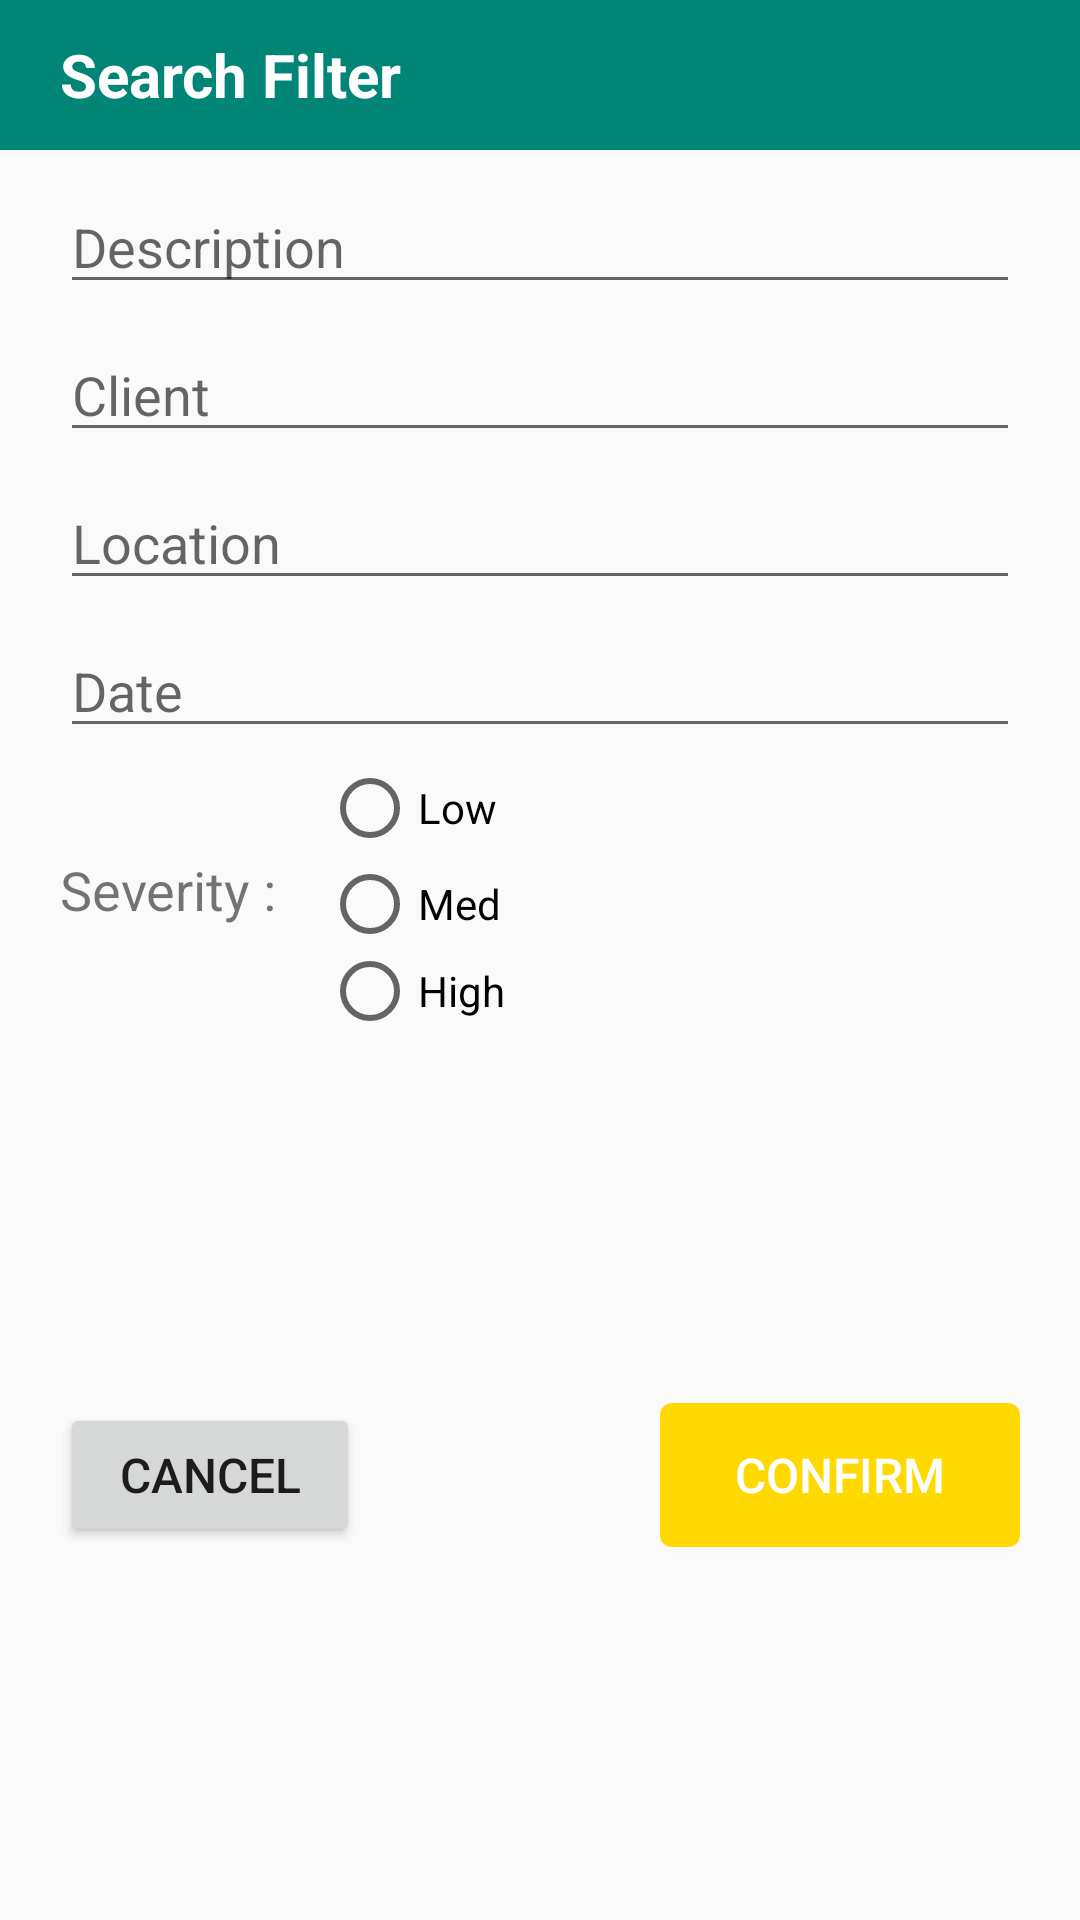

Android layout source for this screen:
<!-- AndroidManifest.xml: application theme AppTheme -->
<!-- res/layout/dialog_search_filter.xml -->
<?xml version="1.0" encoding="utf-8"?>
<android.support.constraint.ConstraintLayout
    xmlns:android="http://schemas.android.com/apk/res/android"
    xmlns:app="http://schemas.android.com/apk/res-auto"
    android:layout_width="320dp"
    android:layout_height="wrap_content">

    <TextView
        android:id="@+id/tvSFHeader"
        android:layout_width="match_parent"
        android:layout_height="50dp"
        android:background="@color/colorPrimary"
        android:gravity="center_vertical"
        android:paddingStart="20dp"
        android:text="Search Filter"
        android:textColor="@android:color/white"
        android:textSize="20sp"
        android:textStyle="bold"
        app:layout_constraintEnd_toEndOf="parent"
        app:layout_constraintStart_toStartOf="parent"
        app:layout_constraintTop_toTopOf="parent" />

    <EditText
        android:id="@+id/etSFDescription"
        android:layout_width="match_parent"
        android:layout_height="wrap_content"
        android:layout_marginStart="20dp"
        android:layout_marginTop="10dp"
        android:layout_marginEnd="20dp"
        android:hint="@string/description"
        android:inputType="textCapSentences"
        app:layout_constraintEnd_toEndOf="parent"
        app:layout_constraintStart_toStartOf="parent"
        app:layout_constraintTop_toBottomOf="@+id/tvSFHeader" />

    <EditText
        android:id="@+id/etSFClient"
        android:layout_width="match_parent"
        android:layout_height="wrap_content"
        android:layout_marginStart="20dp"
        android:layout_marginTop="8dp"
        android:layout_marginEnd="20dp"
        android:hint="@string/client"
        android:inputType="textCapSentences"
        app:layout_constraintEnd_toEndOf="parent"
        app:layout_constraintHorizontal_bias="0.0"
        app:layout_constraintStart_toStartOf="parent"
        app:layout_constraintTop_toBottomOf="@+id/etSFDescription" />

    <EditText
        android:id="@+id/etSFLocation"
        android:layout_width="match_parent"
        android:layout_height="wrap_content"
        android:layout_marginTop="8dp"
        android:layout_marginStart="20dp"
        android:layout_marginEnd="20dp"
        android:hint="@string/location"
        android:inputType="textCapSentences"
        app:layout_constraintEnd_toEndOf="parent"
        app:layout_constraintStart_toStartOf="parent"
        app:layout_constraintTop_toBottomOf="@+id/etSFClient" />

    <EditText
        android:id="@+id/etSFDate"
        android:layout_width="match_parent"
        android:layout_height="wrap_content"
        android:layout_marginTop="8dp"
        android:layout_marginStart="20dp"
        android:layout_marginEnd="20dp"
        android:hint="@string/ur_date"
        android:inputType="date"
        app:layout_constraintEnd_toEndOf="parent"
        app:layout_constraintStart_toStartOf="parent"
        app:layout_constraintTop_toBottomOf="@+id/etSFLocation" />

    <TextView
        android:id="@+id/tvSFSeverity"
        android:layout_width="wrap_content"
        android:layout_height="28dp"
        android:layout_marginStart="20dp"
        android:layout_marginTop="35dp"
        android:text="@string/rr_severity"
        android:textSize="18sp"
        app:layout_constraintStart_toStartOf="parent"
        app:layout_constraintTop_toBottomOf="@+id/etSFDate" />

    <RadioGroup
        android:id="@+id/rgNRSeverity"
        android:layout_width="wrap_content"
        android:layout_height="90dp"
        android:layout_marginStart="15dp"
        app:layout_constraintBottom_toBottomOf="@+id/tvSFSeverity"
        app:layout_constraintStart_toEndOf="@+id/tvSFSeverity"
        app:layout_constraintTop_toTopOf="@+id/tvSFSeverity">

        <RadioButton
            android:id="@+id/rbNRLow"
            android:layout_width="wrap_content"
            android:layout_height="wrap_content"
            android:text="@string/severity_low" />

        <RadioButton
            android:id="@+id/rbNRMedium"
            android:layout_width="wrap_content"
            android:layout_height="wrap_content"
            android:text="@string/severity_medium"/>

        <RadioButton
            android:id="@+id/rbNRHigh"
            android:layout_width="wrap_content"
            android:layout_height="wrap_content"
            android:text="@string/severity_high" />
    </RadioGroup>

    <Button
        android:id="@+id/btSFCancel"
        android:layout_width="100dp"
        android:layout_height="wrap_content"
        android:layout_marginStart="20dp"
        android:text="@string/cancel"
        android:textSize="16sp"
        app:layout_constraintBottom_toBottomOf="@+id/btSFConfirm"
        app:layout_constraintStart_toStartOf="parent"
        app:layout_constraintTop_toTopOf="@+id/btSFConfirm" />

    <Button
        android:id="@+id/btSFConfirm"
        android:layout_width="120dp"
        android:layout_height="wrap_content"
        android:layout_marginTop="20dp"
        android:layout_marginEnd="20dp"
        android:layout_marginBottom="20dp"
        android:background="@drawable/button_gold"
        android:text="Confirm"
        android:textColor="@android:color/white"
        android:textSize="16sp"
        app:layout_constraintBottom_toBottomOf="parent"
        app:layout_constraintEnd_toEndOf="parent"
        app:layout_constraintTop_toBottomOf="@+id/rgNRSeverity" />



</android.support.constraint.ConstraintLayout>
<!-- resources referenced by this layout -->
<resources>
  <color name="colorPrimary">#008577</color>
  <!-- drawable button_gold (drawable) -->
  <?xml version="1.0" encoding="utf-8"?>
  <selector xmlns:android="http://schemas.android.com/apk/res/android">
      <item
          android:state_enabled="true"
          android:state_pressed="false">
          <shape android:shape="rectangle">
              <corners android:radius="4dp"></corners>
              <solid android:color="@color/colorGold"/>
          </shape>
      </item>
      <item
          android:state_enabled="false">
          <shape android:shape="rectangle">
              <corners android:radius="4dp"></corners>
              <solid android:color="@color/colorGoldFaded"/>
          </shape>
      </item>
      <item
          android:state_enabled="true"
          android:state_pressed="true">
          <shape android:shape="rectangle">
              <corners android:radius="4dp"></corners>
              <solid android:color="@color/colorGoldPressed"/>
          </shape>
      </item>
  </selector>
  <string name="cancel">Cancel</string>
  <string name="client">Client</string>
  <string name="description">Description</string>
  <string name="location">Location</string>
  <string name="rr_severity">Severity :</string>
  <string name="severity_high">High</string>
  <string name="severity_low">Low</string>
  <string name="severity_medium">Med</string>
  <string name="ur_date">Date</string>
  <style name="AppTheme" parent="Theme.AppCompat.Light.NoActionBar">
          
          <item name="colorPrimary">@color/colorPrimary</item>
          <item name="colorPrimaryDark">@color/colorPrimaryDark</item>
          <item name="colorAccent">@color/colorAccent</item>
          <item name="android:statusBarColor">@android:color/transparent</item>
      </style>
  <color name="colorGold">#ffd900</color>
  <color name="colorGoldFaded">#64ffd900</color>
  <color name="colorGoldPressed">#e1bf01</color>
  <color name="colorPrimaryDark">#00574b</color>
  <color name="colorAccent">#d81b60</color>
</resources>
